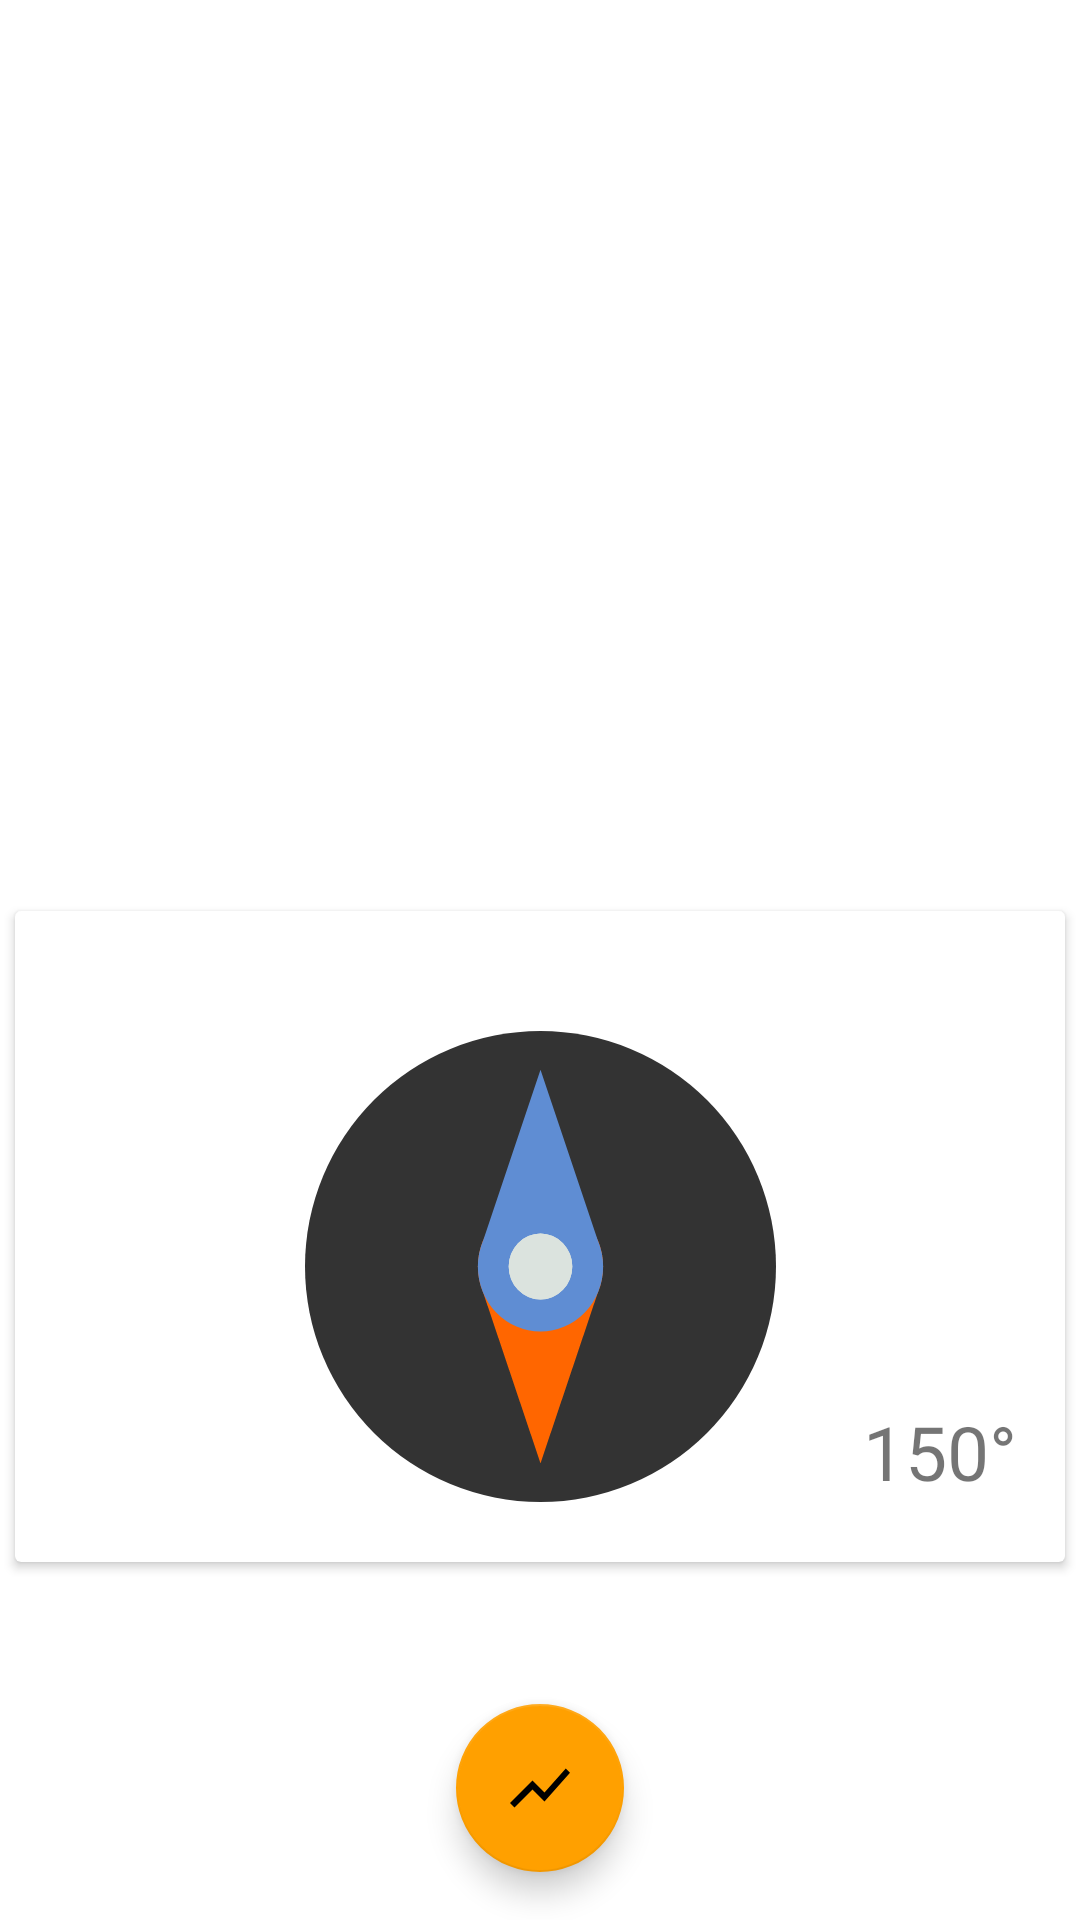

Produce the Android XML layout that renders to this screen, including the resource entries it uses.
<!-- AndroidManifest.xml: application theme Theme.BussolaAccelerometro -->
<!-- res/layout/fragment_home.xml -->
<?xml version="1.0" encoding="utf-8"?>

<androidx.constraintlayout.widget.ConstraintLayout xmlns:android="http://schemas.android.com/apk/res/android"
    xmlns:app="http://schemas.android.com/apk/res-auto"
    xmlns:tools="http://schemas.android.com/tools"
    android:layout_width="match_parent"
    android:layout_height="match_parent"
    tools:context=".fragmentHome.HomeFragment">

    <androidx.constraintlayout.widget.ConstraintLayout
        android:id="@+id/containerAcc"
        android:layout_width="0dp"
        android:layout_height="0dp"
        app:layout_constraintBottom_toTopOf="@+id/centerLine"
        app:layout_constraintEnd_toEndOf="parent"
        app:layout_constraintStart_toStartOf="parent"
        app:layout_constraintTop_toTopOf="parent" />

    <androidx.constraintlayout.widget.Guideline
        android:id="@+id/centerLine"
        android:layout_width="wrap_content"
        android:layout_height="wrap_content"
        android:orientation="horizontal"
        app:layout_constraintGuide_percent="0.4" />

    <include
        android:id="@+id/bussola"
        layout="@layout/card_bussola"
        android:layout_width="0dp"
        android:layout_height="wrap_content"
        app:layout_constraintBottom_toTopOf="@+id/fabChart"
        app:layout_constraintEnd_toEndOf="parent"
        app:layout_constraintStart_toStartOf="parent"
        app:layout_constraintTop_toBottomOf="@+id/centerLine" />











    <com.google.android.material.floatingactionbutton.FloatingActionButton
        android:id="@+id/fabChart"
        android:layout_width="wrap_content"
        android:layout_height="wrap_content"
        android:layout_marginBottom="16dp"
        android:clickable="true"
        android:src="@drawable/ic_chart"
        app:layout_constraintBottom_toBottomOf="parent"
        app:layout_constraintEnd_toEndOf="parent"
        app:layout_constraintStart_toStartOf="parent" />

</androidx.constraintlayout.widget.ConstraintLayout>
<!-- res/layout/card_bussola.xml (included above) -->
<?xml version="1.0" encoding="utf-8"?>

<FrameLayout xmlns:android="http://schemas.android.com/apk/res/android"
    xmlns:app="http://schemas.android.com/apk/res-auto"
    xmlns:tools="http://schemas.android.com/tools"
    android:layout_width="match_parent"
    android:layout_height="wrap_content"
    tools:showIn="@layout/fragment_home">

    <androidx.cardview.widget.CardView
        android:id="@+id/boxBussola"
        android:layout_width="match_parent"
        android:layout_height="wrap_content"
        android:layout_margin="@dimen/cardMargin">

        <FrameLayout
            android:layout_width="match_parent"
            android:layout_height="match_parent">



            <androidx.constraintlayout.widget.ConstraintLayout
                android:layout_width="match_parent"
                android:layout_height="match_parent">

                <ImageView
                    android:id="@+id/imgBussola"
                    android:layout_width="wrap_content"
                    android:layout_height="wrap_content"
                    android:layout_marginTop="40dp"
                    android:layout_marginBottom="20dp"
                    android:src="@drawable/ic_bussola"
                    app:layout_constraintBottom_toBottomOf="parent"
                    app:layout_constraintEnd_toEndOf="parent"
                    app:layout_constraintStart_toStartOf="parent"
                    app:layout_constraintTop_toTopOf="parent" />

                <TextView
                    android:id="@+id/vGradiNord"
                    style="@style/txtAccel"
                    android:layout_width="wrap_content"
                    android:layout_height="wrap_content"
                    android:layout_marginEnd="16dp"
                    android:layout_marginBottom="20dp"
                    app:layout_constraintBottom_toBottomOf="parent"
                    app:layout_constraintEnd_toEndOf="parent"
                    tools:text="150°" />
            </androidx.constraintlayout.widget.ConstraintLayout>

            <androidx.cardview.widget.CardView
                android:id="@+id/cardCalibrazione"
                android:layout_width="match_parent"
                android:layout_height="match_parent"
                app:cardBackgroundColor="@color/primaryColor"
                app:cardElevation="0dp"
                tools:visibility="invisible">

                <androidx.constraintlayout.widget.ConstraintLayout
                    android:layout_width="match_parent"
                    android:layout_height="match_parent">

                    <TextView
                        android:id="@+id/txtEseguiCalibrazione"
                        android:layout_width="wrap_content"
                        android:layout_height="wrap_content"
                        android:text="@string/ruota_il_dispositivo"
                        android:textColor="@color/primaryTextColor"
                        app:layout_constraintBottom_toTopOf="@+id/imageView"
                        app:layout_constraintEnd_toEndOf="parent"
                        app:layout_constraintStart_toStartOf="parent"
                        app:layout_constraintTop_toTopOf="parent" />

                    <ImageView
                        android:id="@+id/imageView"
                        android:layout_width="wrap_content"
                        android:layout_height="wrap_content"
                        android:layout_marginTop="40dp"
                        app:layout_constraintEnd_toEndOf="parent"
                        app:layout_constraintStart_toStartOf="parent"
                        app:layout_constraintTop_toTopOf="parent"
                        app:srcCompat="@drawable/ic_calibrazione" />
                </androidx.constraintlayout.widget.ConstraintLayout>
            </androidx.cardview.widget.CardView>
        </FrameLayout>

    </androidx.cardview.widget.CardView>

</FrameLayout>
<!-- res/layout/card_enable.xml (included above) -->
<?xml version="1.0" encoding="utf-8"?>

<FrameLayout xmlns:android="http://schemas.android.com/apk/res/android"
    xmlns:app="http://schemas.android.com/apk/res-auto"
    xmlns:tools="http://schemas.android.com/tools"
    android:layout_width="match_parent" android:layout_height="match_parent">

    <androidx.cardview.widget.CardView
        android:layout_width="match_parent"
        android:layout_height="wrap_content"
        android:layout_margin="@dimen/cardMargin">

        <androidx.constraintlayout.widget.ConstraintLayout
            android:layout_width="match_parent"
            android:layout_height="match_parent">

            <androidx.appcompat.widget.SwitchCompat
                android:id="@+id/switchAbilita"
                android:layout_width="wrap_content"
                android:layout_height="wrap_content"
                android:layout_marginEnd="16dp"
                app:layout_constraintBottom_toBottomOf="parent"
                app:layout_constraintEnd_toEndOf="parent"
                app:layout_constraintTop_toTopOf="parent"
                tools:checked="true" />

            <TextView
                android:id="@+id/textView"
                android:layout_width="wrap_content"
                android:layout_height="wrap_content"
                android:layout_marginStart="16dp"
                android:text="@string/registrazione_in_background"
                app:layout_constraintBottom_toBottomOf="parent"
                app:layout_constraintStart_toStartOf="parent"
                app:layout_constraintTop_toTopOf="parent" />
        </androidx.constraintlayout.widget.ConstraintLayout>

    </androidx.cardview.widget.CardView>

</FrameLayout>
<!-- resources referenced by this layout -->
<resources>
  <color name="primaryColor">#1976d2</color>
  <color name="primaryTextColor">#ffffff</color>
  <dimen name="cardMargin">5dp</dimen>
  <!-- drawable ic_bussola: vector/xml drawable (drawable, 4724 chars, omitted) -->
  <!-- drawable ic_calibrazione: vector/xml drawable (drawable, 14045 chars, omitted) -->
  <!-- drawable ic_chart (drawable) -->
  <vector android:height="24dp" android:tint="#DDDDDD"
      android:viewportHeight="24" android:viewportWidth="24"
      android:width="24dp" xmlns:android="http://schemas.android.com/apk/res/android">
      <path android:fillColor="@android:color/white" android:pathData="M3.5,18.49l6,-6.01 4,4L22,6.92l-1.41,-1.41 -7.09,7.97 -4,-4L2,16.99z"/>
  </vector>
  <string name="registrazione_in_background">Registrazione in background</string>
  <string name="ruota_il_dispositivo">Ruota il dispositivo</string>
  <style name="txtAccel">
          <item name="android:fontFamily">@font/roboto</item>
          <item name="android:textSize">25sp</item>
      </style>
  <style name="Theme.BussolaAccelerometro" parent="Theme.MaterialComponents.Light.NoActionBar">
          
          <item name="colorPrimary">@color/primaryColor</item>
          <item name="colorPrimaryVariant">@color/primaryDarkColor</item>
          <item name="colorOnPrimary">@color/primaryTextColor</item>
          
          <item name="colorSecondary">@color/secondaryColor</item>
          <item name="colorSecondaryVariant">@color/secondaryDarkColor</item>
          <item name="colorOnSecondary">@color/secondaryTextColor</item>
          
          <item name="android:statusBarColor" tools:targetApi="l">?attr/colorPrimaryVariant</item>
          
      </style>
  <color name="primaryDarkColor">#004ba0</color>
  <color name="secondaryColor">#ffa000</color>
  <color name="secondaryDarkColor">#c67100</color>
  <color name="secondaryTextColor">#000000</color>
</resources>
